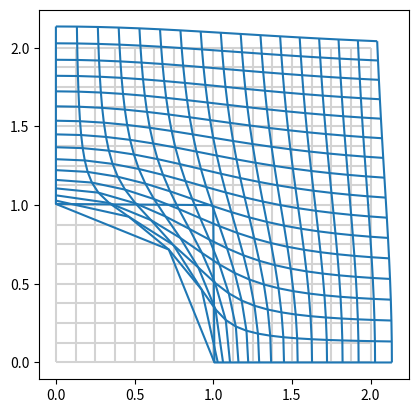

This figure's Python source:
# https://stackoverflow.com/questions/47295473/how-to-plot-using-matplotlib-python-colahs-deformed-grid

"""
仍然有缺陷
1. 靠近边缘变化太剧烈
2. 靠近边缘的侵占而不是挤压后面的图形
3. 1 1 这个格点绘制的很奇怪
4. 靠近两个坐标轴的，坐标轴方向压缩了，另一个坐标轴方向却放大了。这感觉好像不太对呀。应该是各个方向都压缩
但如果是各个方向都压缩，那要如何绘制呢？如果一个区域，各个单元格都缩小了，那就会产生空隙，这感觉也不对。
或者是不是必须沿着半径方向被压缩，垂直于半径的方向被拉伸呢？
其实拉伸也是相对于原来位置，拉伸后的幅度，仍然小于本位置的幅度？
"""
import numpy as np
import matplotlib.pyplot as plt
from matplotlib.collections import LineCollection
from sympy import symbols, cos, sin
from sympy.diffgeom import Manifold, Patch, CoordSystem

EDGE = 2
STEP = 8*EDGE+1
# SCALE = 0.1
R = 1

rect: CoordSystem
polar: CoordSystem


def plot_grid(x, y, ax=None, **kwargs):
    ax = ax or plt.gca()
    segs1 = np.stack((x, y), axis=2)
    segs2 = segs1.transpose(1, 0, 2)
    ax.add_collection(LineCollection(segs1, **kwargs))
    ax.add_collection(LineCollection(segs2, **kwargs))
    ax.autoscale()


def define_coord_sys():
    global rect
    global polar
    """定义Manifold, Patch, CoordSystem"""
    r, theta = symbols('r, theta')
    x, y = symbols('x, y')
    m = Manifold('M', 2)
    # 定义一个patch
    patch = Patch('P', m)
    # 为这个patch建立坐标系，一个是笛卡尔，一个是极坐标
    rect = CoordSystem('rect', patch)
    polar = CoordSystem('polar', patch)
    polar.connect_to(rect, [r, theta], [r * cos(theta), r * sin(theta)])
    # return rect, polar


def sig(i):
    # return 1
    return -1 if (i < 0) else 1


def dist(x, y):
    # print(x, y, R)
    d = (x ** 2 + y ** 2 - R ** 2)
    # print(x, y, R, d)
    return d if d > 0 else 0


def f2(xx: np.array, yy: np.array):
    # global rect
    # global polar

    uu = []
    vv = []
    for i in range(0, len(xx)):
        ui = []
        vi = []
        for j in range(0, len(xx[i])):
            # 这样取到的是网格中每个点的坐标，逐行取，从左到右。
            r = R
            theta = 0
            r1 = R
            x = xx[i][j]
            y = yy[i][j]
            exp = 0
            modifier = 1
            if x == 0 and y == 0:
                u = R
                v = R
            else:
                # r, theta
                if y == 0:
                    r = x
                    theta = 0
                else:
                    r, theta = rect.coord_tuple_transform_to(polar, [x, y])

                exp = r
                # 修正系数最大是1，递减趋向于0, 这样的函数是指数函数，当自变量为0，结果是1，自变量从0开始减小，结果趋向于0
                modifier = (np.e ** -exp)
                # modifier衰减太厉害，导致第一个点的坐标值比第二个点还靠外面。永远靠近外面，但不应该比外面的大。
                # +R又不对，因为R的值要衰减，最大是R, 到远处就变美了
                # 这个增加的值从R开始，不断让R乘以一个小于1大于0的数。累加起来。但只能沿着一个方向累加。
                r1 = r + R * modifier
                u, v = polar.coord_tuple_transform_to(rect, [r1, theta])

            print("x=", x, "y=", y, "u=", u, "v=", v,
                  "r=", r,  "r1=", r1, "theta=", theta,
                  "exp=", exp, "modifier=", modifier)

            # u = x
            # 除以np.e ** x， 让y的偏移量随着x的增大而变小
            # v = y
            # / (np.e ** (xx))
            # v = y
            ui.append(u)
            vi.append(v)
            # vi.append(yy)
            # ui.append(xx)

        uu.append(ui)
        vv.append(vi)
    return uu, vv


def main():
    fig, ax = plt.subplots()
    ax.set_aspect('equal')
    grid_x, grid_y = np.meshgrid(np.linspace(0, EDGE, STEP), np.linspace(0, EDGE, STEP))
    plot_grid(grid_x, grid_y, ax=ax, color="lightgrey")

    distx, disty = f2(grid_x, grid_y)
    plot_grid(distx, disty, ax=ax, color="C0")

    plt.show()


define_coord_sys()
main()
